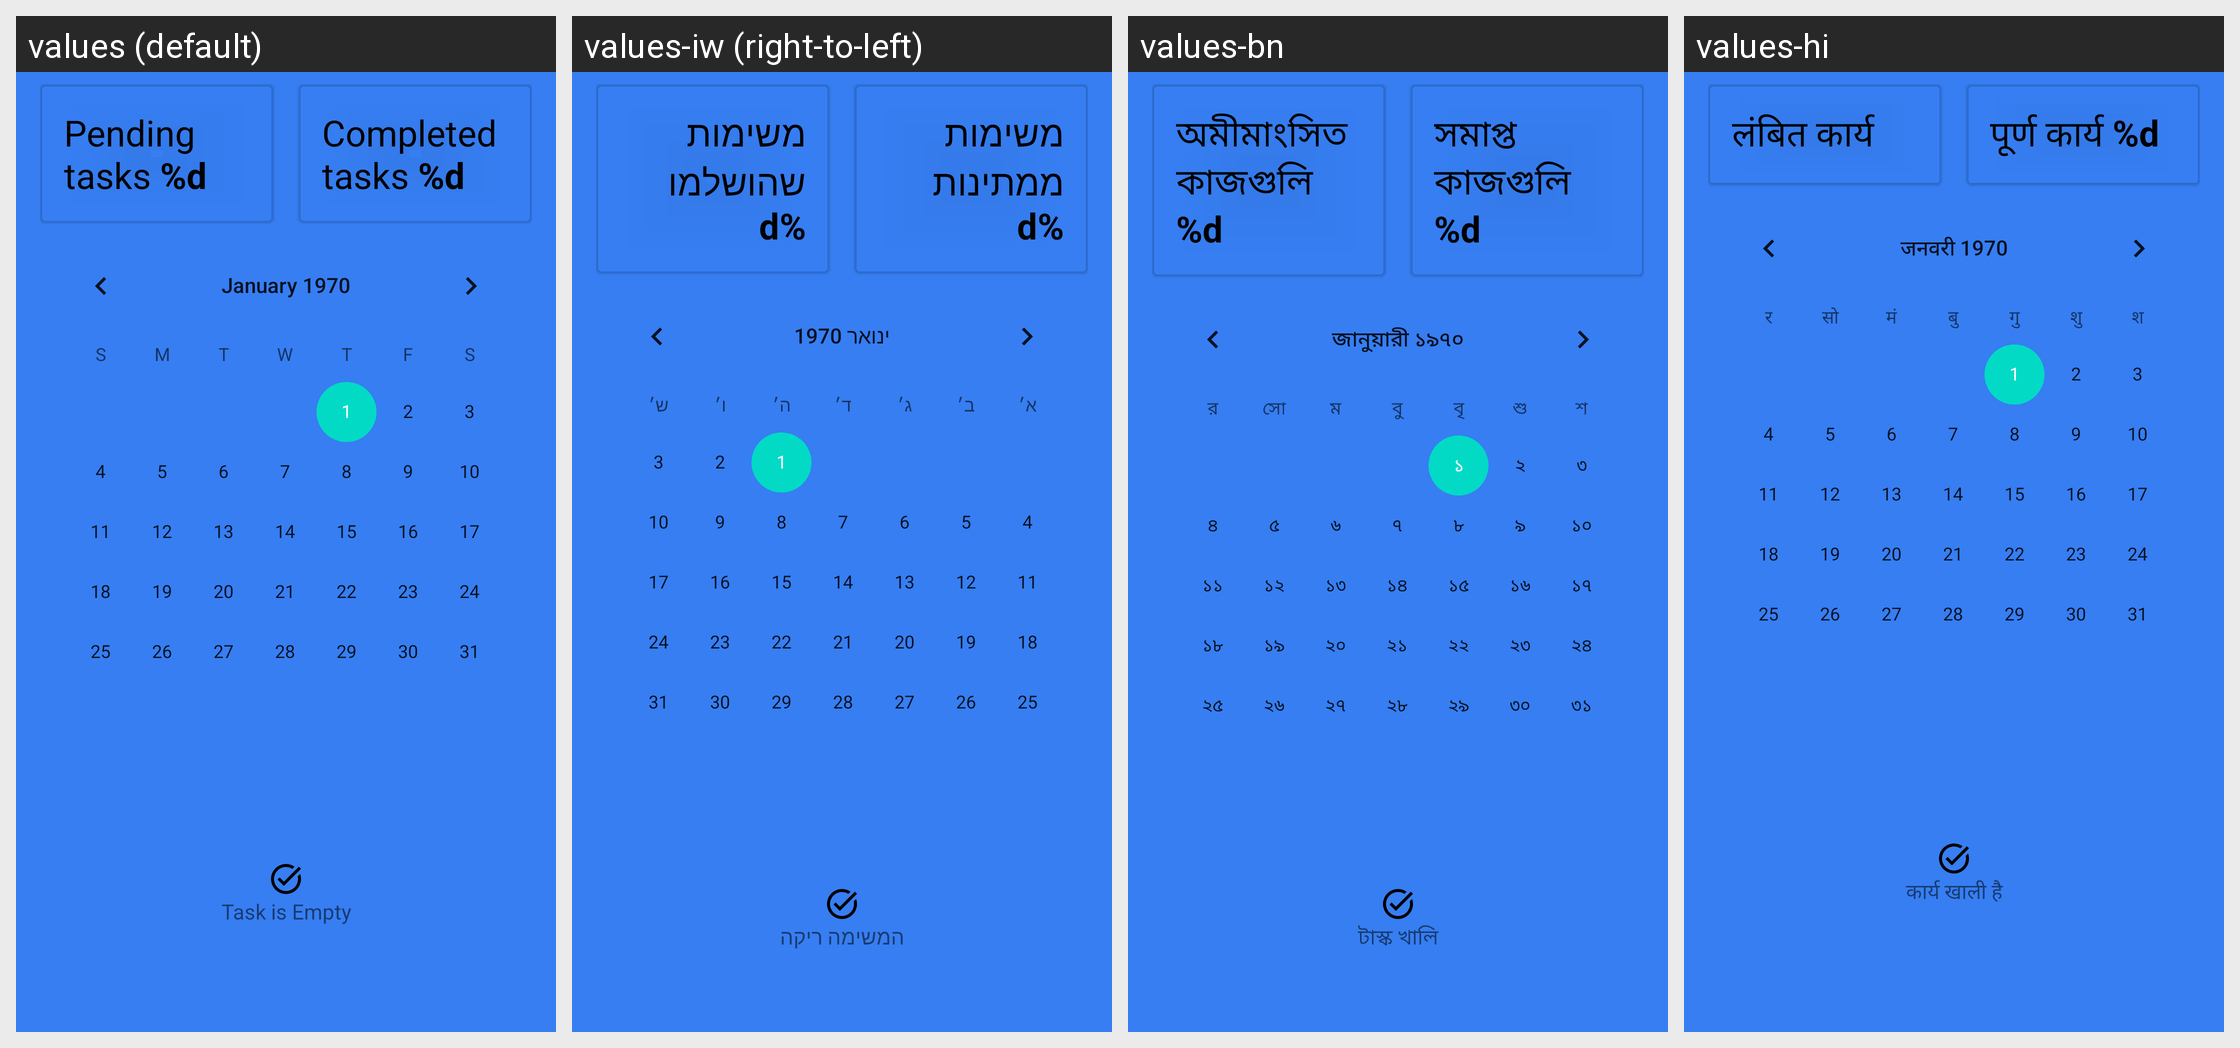

Translations of the strings shown on this Android screen, per locale in the grid:
Android screen res/layout/fragment_overview.xml rendered under 4 locales, left to right: values (default), values-iw (right-to-left), values-bn, values-hi. Device: Nexus 5 (rendered at 1080×1920; each locale shown at half size, 540×960, under a caption strip naming it); theme SplashScreen.
Other locales in the repository, not shown: values-af, values-ar, values-de, values-el, values-es, values-fr, values-in, values-it, values-ja, values-ko, values-nl, values-pt, values-ru, values-tr, values-ur, values-zh.
Strings drawn on this screen, with the default value and each locale's value (text and hints the layout hard-codes, and strings that could not be matched under every locale, appear in the picture but are not listed):

pending
  values: Pending tasks %d
  values-iw: משימות ממתינות %d
  values-bn: অমীমাংসিত কাজগুলি %d
  values-hi: लंबित कार्य %d

completed
  values: Completed tasks %d
  values-iw: משימות שהושלמו %d
  values-bn: সমাপ্ত কাজগুলি %d
  values-hi: पूर्ण कार्य %d

empty_task
  values: Task is Empty
  values-iw: המשימה ריקה
  values-bn: টাস্ক খালি
  values-hi: कार्य खाली है
